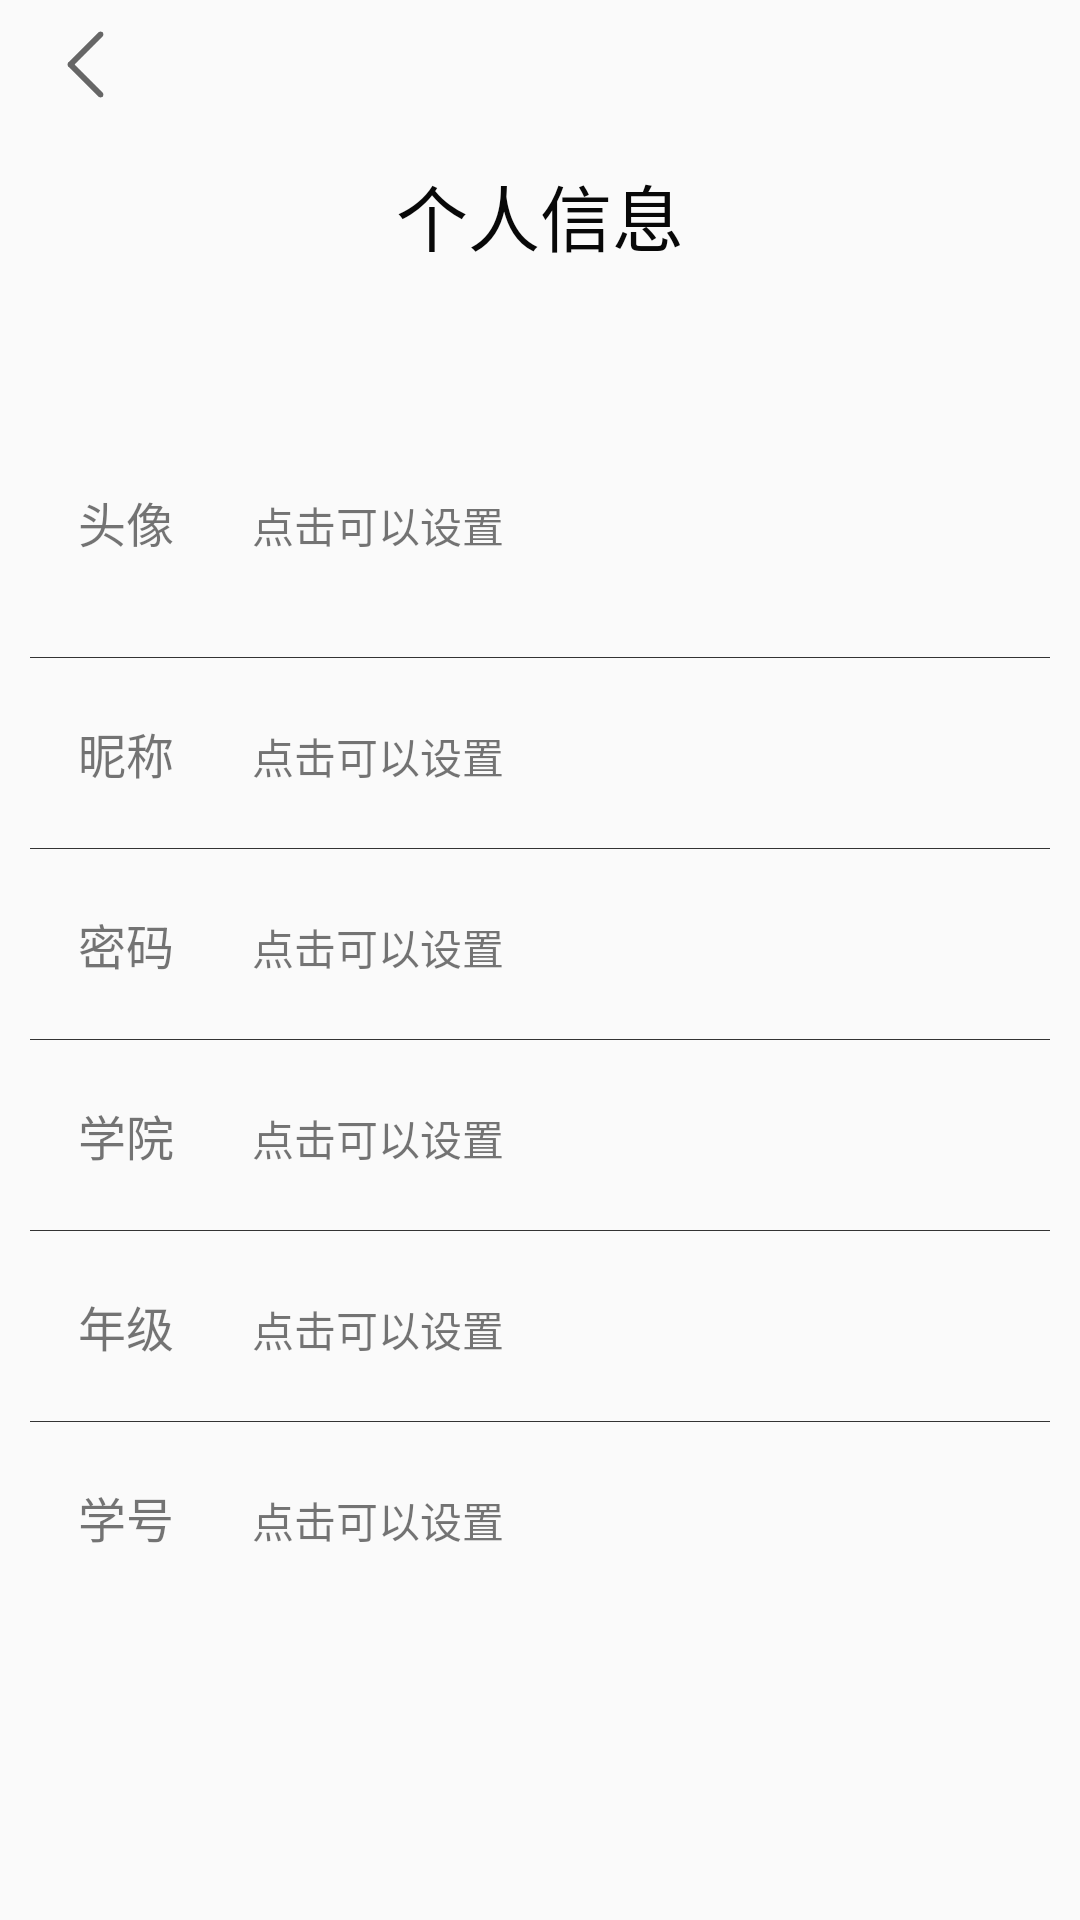

Here is an Android app screen rendered from its layout file. Give the layout XML and the strings, colors and styles it references.
<!-- AndroidManifest.xml: application theme AppTheme -->
<!-- res/layout/activity_me.xml -->
<?xml version="1.0" encoding="utf-8"?>
<LinearLayout xmlns:android="http://schemas.android.com/apk/res/android"

    android:layout_width="match_parent"
    android:layout_height="match_parent"
    android:orientation="vertical"
    android:fitsSystemWindows="true">

    <ImageView
        android:id="@+id/iv_back"
        android:layout_width="25dp"
        android:layout_height="25dp"
        android:layout_marginLeft="16dp"
        android:layout_marginTop="9dp"
        android:src="@mipmap/back"
         />

    <TextView
        android:layout_width="wrap_content"
        android:layout_height="wrap_content"
        android:layout_gravity="center_horizontal"
        android:layout_marginTop="20dp"
        android:text="个人信息"
        android:textColor="#080808"
        android:textSize="24sp" />

    <RelativeLayout
        android:id="@+id/rl_head"
        android:layout_width="match_parent"
        android:layout_height="wrap_content"
        android:layout_marginTop="60dp">

        <LinearLayout
            android:layout_width="wrap_content"
            android:layout_height="wrap_content"
            android:orientation="horizontal"
            android:layout_centerVertical="true">

            <TextView
                android:layout_width="wrap_content"
                android:layout_height="wrap_content"
                android:layout_marginLeft="26dp"
                android:text="头像"
                android:textSize="16sp" />

            <TextView
                android:id="@+id/tv_head"
                android:layout_width="wrap_content"
                android:layout_height="wrap_content"
                android:layout_marginLeft="26dp"
                android:text="点击可以设置"

                android:textSize="14dp" />
        </LinearLayout>

        <ImageView
            android:id="@+id/iv_head"
            android:layout_width="50dp"
            android:layout_height="50dp"
            android:layout_alignParentRight="true"
            android:layout_marginRight="20dp"
             />
    </RelativeLayout>

    <View
        android:layout_width="match_parent"
        android:layout_height="0.1dp"
        android:layout_marginLeft="10dp"
        android:layout_marginRight="10dp"
        android:layout_marginTop="20dp"
        android:background="#333"
        />

    <LinearLayout
        android:id="@+id/rl_name"
        android:layout_width="match_parent"
        android:layout_height="wrap_content"
        android:layout_marginTop="20dp"
        android:orientation="horizontal">

        <LinearLayout
            android:layout_width="wrap_content"
            android:layout_height="wrap_content"
            android:layout_gravity="center_vertical"
            android:orientation="horizontal">

            <TextView
                android:layout_width="wrap_content"
                android:layout_height="wrap_content"
                android:layout_marginLeft="26dp"
                android:text="昵称"
                android:textSize="16sp" />

            <TextView
                android:id="@+id/tv_name"
                android:layout_width="wrap_content"
                android:layout_height="wrap_content"
                android:layout_marginLeft="26dp"
                android:text="点击可以设置"
                android:textSize="14dp" />
        </LinearLayout>







    </LinearLayout>

    <View
        android:layout_width="match_parent"
        android:layout_height="0.1dp"
        android:layout_marginLeft="10dp"
        android:layout_marginRight="10dp"
        android:layout_marginTop="20dp"
        android:background="#333"
        />

    <LinearLayout
        android:layout_width="match_parent"
        android:layout_height="wrap_content"
        android:layout_marginTop="20dp"
        android:orientation="horizontal"
        android:id="@+id/rl_password">

        <LinearLayout
            android:layout_width="wrap_content"
            android:layout_height="wrap_content"
            android:layout_gravity="center_vertical"
            android:orientation="horizontal">

            <TextView
                android:layout_width="wrap_content"
                android:layout_height="wrap_content"
                android:layout_marginLeft="26dp"
                android:text="密码"
                android:textSize="16sp" />

            <TextView
                android:id="@+id/tv_password"
                android:layout_width="wrap_content"
                android:layout_height="wrap_content"
                android:layout_marginLeft="26dp"
                android:text="点击可以设置"
                android:textSize="14dp" />
        </LinearLayout>
    </LinearLayout>

    <View
        android:layout_width="match_parent"
        android:layout_height="0.1dp"
        android:layout_marginLeft="10dp"
        android:layout_marginRight="10dp"
        android:layout_marginTop="20dp"
        android:background="#333"
         />

    <LinearLayout
        android:layout_width="match_parent"
        android:layout_height="wrap_content"
        android:layout_marginTop="20dp"
        android:orientation="horizontal"
        android:id="@+id/rl_college">

        <LinearLayout
            android:layout_width="wrap_content"
            android:layout_height="wrap_content"
            android:layout_gravity="center_vertical"
            android:orientation="horizontal">

            <TextView
                android:layout_width="wrap_content"
                android:layout_height="wrap_content"
                android:layout_marginLeft="26dp"
                android:text="学院"
                android:textSize="16sp" />

            <TextView
                android:id="@+id/tv_college"
                android:layout_width="wrap_content"
                android:layout_height="wrap_content"
                android:layout_marginLeft="26dp"
                android:text="点击可以设置"
                android:textSize="14dp" />
        </LinearLayout>
    </LinearLayout>

    <View
        android:layout_width="match_parent"
        android:layout_height="0.1dp"
        android:layout_marginLeft="10dp"
        android:layout_marginRight="10dp"
        android:layout_marginTop="20dp"
        android:background="#333"
        />

    <LinearLayout
        android:layout_width="match_parent"
        android:layout_height="wrap_content"
        android:layout_marginTop="20dp"
        android:orientation="horizontal"
        android:id="@+id/rl_grade">

        <LinearLayout
            android:layout_width="wrap_content"
            android:layout_height="wrap_content"
            android:layout_gravity="center_vertical"
            android:orientation="horizontal">

            <TextView
                android:layout_width="wrap_content"
                android:layout_height="wrap_content"
                android:layout_marginLeft="26dp"
                android:text="年级"
                android:textSize="16sp" />
            <TextView
                android:id="@+id/tv_grade"
                android:layout_width="wrap_content"
                android:layout_height="wrap_content"
                android:layout_marginLeft="26dp"
                android:text="点击可以设置"
                android:textSize="14dp" />
        </LinearLayout>
    </LinearLayout>

    <View
        android:layout_width="match_parent"
        android:layout_height="0.1dp"
        android:layout_marginLeft="10dp"
        android:layout_marginRight="10dp"
        android:layout_marginTop="20dp"
        android:background="#333"
         />

    <LinearLayout
        android:layout_width="match_parent"
        android:layout_height="wrap_content"
        android:layout_marginTop="20dp"
        android:orientation="horizontal"
        android:id="@+id/rl_stu_no">

        <LinearLayout
            android:layout_width="wrap_content"
            android:layout_height="wrap_content"
            android:layout_gravity="center_vertical"
            android:orientation="horizontal">

            <TextView
                android:layout_width="wrap_content"
                android:layout_height="wrap_content"
                android:layout_marginLeft="26dp"
                android:text="学号"
                android:textSize="16sp" />
            <TextView
                android:id="@+id/tv_stu_no"
                android:layout_width="wrap_content"
                android:layout_height="wrap_content"
                android:layout_marginLeft="26dp"
                android:text="点击可以设置"
                android:textSize="14dp" />
        </LinearLayout>
    </LinearLayout>


</LinearLayout>
<!-- resources referenced by this layout -->
<resources>
  <!-- mipmap back: png bitmap (mipmap-hdpi, 2613 bytes) -->
  <style name="AppTheme" parent="Theme.AppCompat.Light.NoActionBar">
          
          <item name="colorPrimary">@color/colorPrimary</item>
          <item name="colorPrimaryDark">@color/white2</item>
          <item name="colorAccent">@color/white2</item>
          <item name="android:windowTranslucentStatus">true</item>
          <item name="android:windowLightStatusBar">true</item>
      </style>
  <color name="colorPrimary">#8DE26A</color>
  <color name="white2">#8DE26A</color>
</resources>
